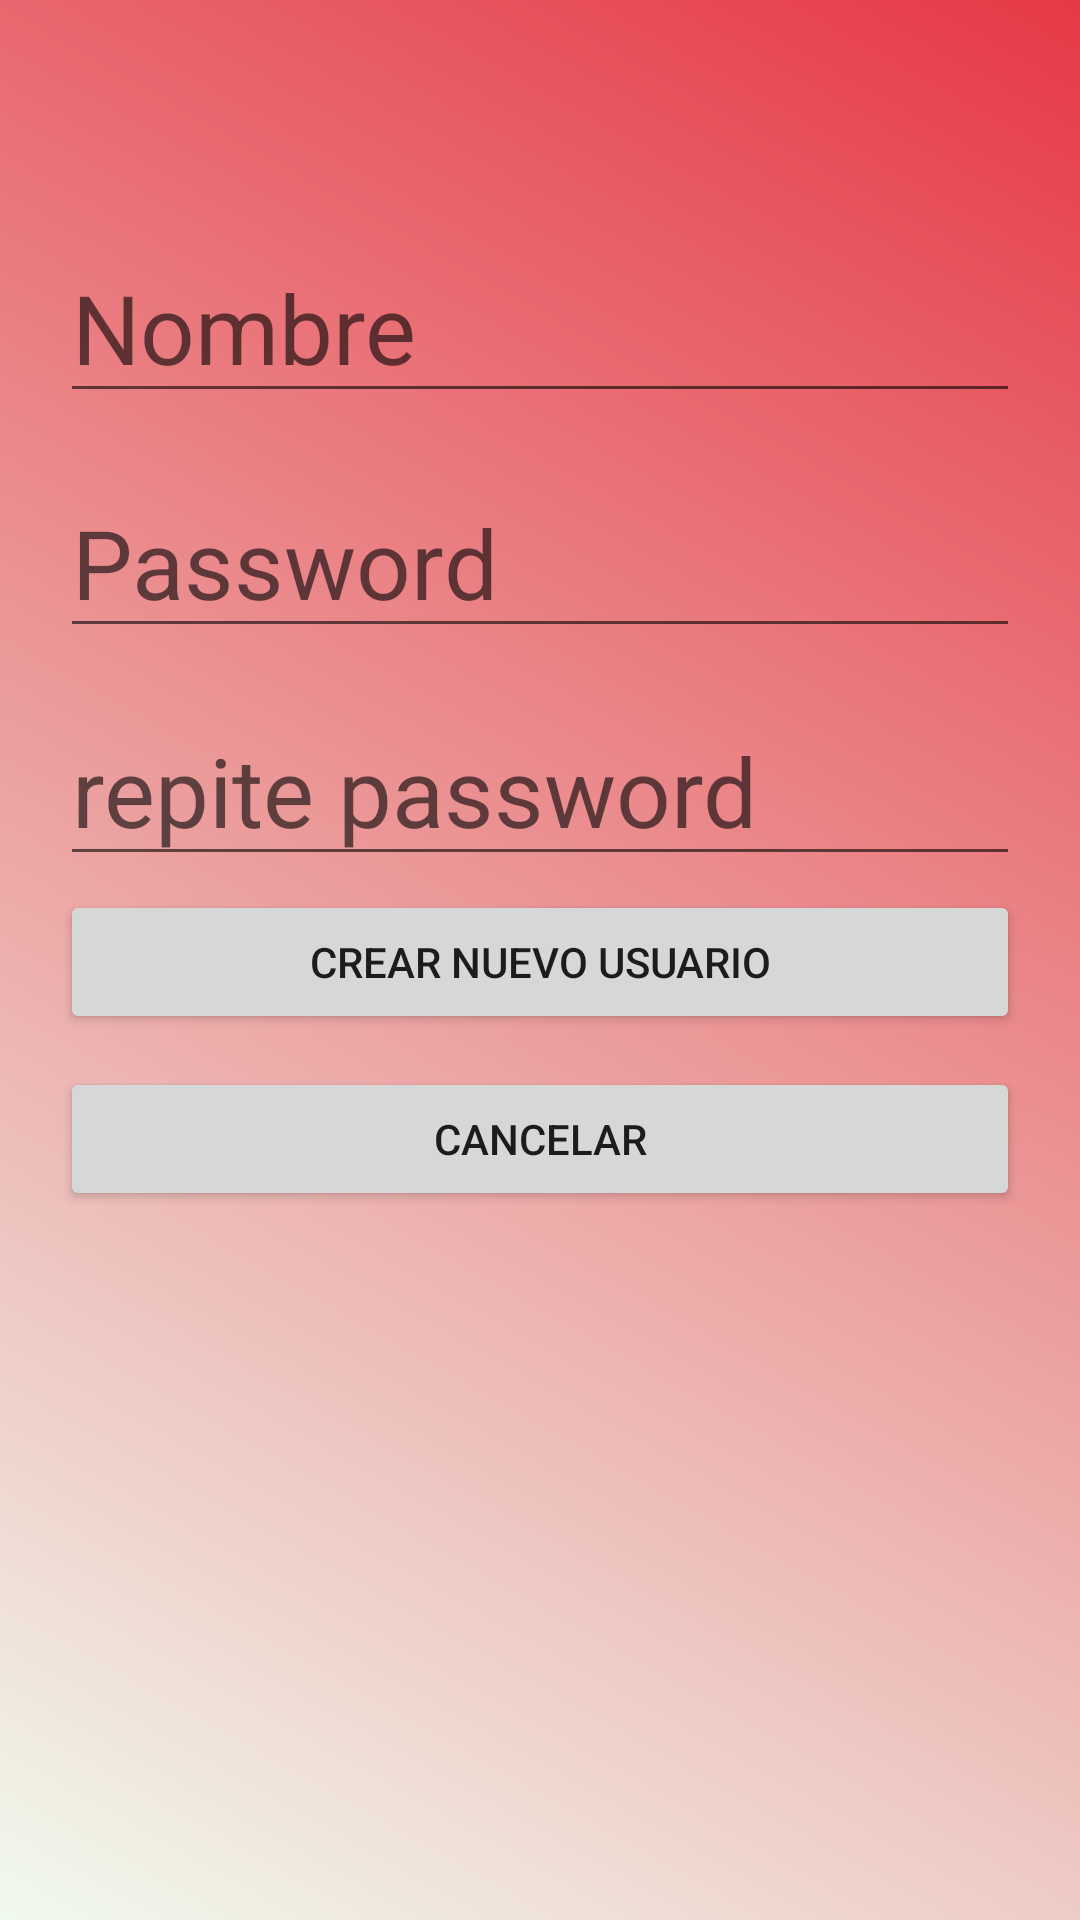

Write the Android layout XML for this screen, with the resource values it uses.
<!-- AndroidManifest.xml: application theme Theme.GameCenterNuevo -->
<!-- res/layout/activity_nuevo_usuario.xml -->
<?xml version="1.0" encoding="utf-8"?>
<androidx.constraintlayout.widget.ConstraintLayout xmlns:android="http://schemas.android.com/apk/res/android"
    xmlns:app="http://schemas.android.com/apk/res-auto"
    xmlns:tools="http://schemas.android.com/tools"
    android:id="@+id/layout_activity_help_peg"
    android:layout_width="match_parent"
    android:layout_height="match_parent"
    android:background="@drawable/gradient_list"
    android:padding="20dp"
    tools:context=".HelpActivityPeg">


    <EditText
        android:id="@+id/activity_nuevo_usuario_editText_nombre"
        android:layout_width="match_parent"
        android:layout_height="wrap_content"
        android:ems="10"
        android:hint="Nombre"
        android:inputType="textPersonName"
        android:textColor="@color/black"
        android:textSize="32dp"
        app:layout_constraintBottom_toBottomOf="parent"
        app:layout_constraintEnd_toEndOf="parent"
        app:layout_constraintHorizontal_bias="0.4"
        app:layout_constraintStart_toStartOf="parent"
        app:layout_constraintTop_toTopOf="parent"
        app:layout_constraintVertical_bias="0.107" />

    <EditText
        android:id="@+id/activity_nuevo_usuario_editText_contraseña"
        android:layout_width="match_parent"
        android:layout_height="wrap_content"
        android:layout_marginBottom="208dp"
        android:ems="10"
        android:hint="Password"
        android:inputType="textPassword"
        android:textColor="@color/black"
        android:textSize="32dp"
        app:layout_constraintBottom_toBottomOf="parent"
        app:layout_constraintEnd_toEndOf="parent"
        app:layout_constraintStart_toStartOf="parent"
        app:layout_constraintTop_toBottomOf="@+id/activity_nuevo_usuario_editText_nombre"
        app:layout_constraintVertical_bias="0.086" />

    <EditText
        android:id="@+id/activity_nuevo_usuario_editText_repite_contrasenia"
        android:layout_width="match_parent"
        android:layout_height="wrap_content"
        android:layout_marginTop="16dp"
        android:ems="10"
        android:hint="repite password"
        android:inputType="textPassword"
        android:textColor="@color/black"
        android:textSize="32dp"
        app:layout_constraintEnd_toEndOf="parent"
        app:layout_constraintHorizontal_bias="0.6"
        app:layout_constraintStart_toStartOf="parent"
        app:layout_constraintTop_toBottomOf="@+id/activity_nuevo_usuario_editText_contraseña" />


    <Button
        android:id="@+id/activity_nuevo_usuario_button_crear_nuevo_usuario"
        android:layout_width="match_parent"
        android:layout_height="wrap_content"
        android:text="crear nuevo usuario"
        app:layout_constraintBottom_toBottomOf="parent"
        app:layout_constraintEnd_toEndOf="parent"
        app:layout_constraintHorizontal_bias="0.4"
        app:layout_constraintStart_toStartOf="parent"
        app:layout_constraintTop_toBottomOf="@+id/activity_nuevo_usuario_editText_contraseña"
        app:layout_constraintVertical_bias="0.227" />

    <Button
        android:id="@+id/activity_nuevo_usuario_button_cancelar"
        android:layout_width="match_parent"
        android:layout_height="wrap_content"
        android:layout_marginBottom="72dp"
        android:text="Cancelar"
        app:layout_constraintBottom_toBottomOf="parent"
        app:layout_constraintEnd_toEndOf="parent"
        app:layout_constraintStart_toStartOf="parent"
        app:layout_constraintTop_toBottomOf="@+id/activity_nuevo_usuario_button_crear_nuevo_usuario"
        app:layout_constraintVertical_bias="0.07" />


</androidx.constraintlayout.widget.ConstraintLayout>
<!-- resources referenced by this layout -->
<resources>
  <color name="black">#FF000000</color>
  <!-- drawable gradient_list (drawable) -->
  <?xml version="1.0" encoding="utf-8"?>
  <animation-list xmlns:android="http://schemas.android.com/apk/res/android">
  
      <item
          android:drawable="@drawable/background1"
          android:duration="5000"/>
  
      <item
          android:drawable="@drawable/background2"
          android:duration="5000"/>
  
      <item
          android:drawable="@drawable/background3"
          android:duration="5000"/>
  
  
  </animation-list>
  <style name="Theme.GameCenterNuevo" parent="Theme.MaterialComponents.DayNight.DarkActionBar">
          
          <item name="colorPrimary">@color/purple_500</item>
          <item name="colorPrimaryVariant">@color/purple_700</item>
          <item name="colorOnPrimary">@color/white</item>
          
          <item name="colorSecondary">@color/teal_200</item>
          <item name="colorSecondaryVariant">@color/teal_700</item>
          <item name="colorOnSecondary">@color/black</item>
          
          <item name="android:statusBarColor" tools:targetApi="l">?attr/colorPrimaryVariant</item>
          
      </style>
  <!-- drawable background1 (drawable) -->
  <?xml version="1.0" encoding="utf-8"?>
  <selector xmlns:android="http://schemas.android.com/apk/res/android">
  
      <item>
          <shape>
              <gradient
                  android:angle="225"
                  android:startColor="#e63946"
                  android:endColor="#f1faee">
              </gradient>
          </shape>
      </item>
  </selector>
  <!-- drawable background2 (drawable) -->
  <?xml version="1.0" encoding="utf-8"?>
  <selector xmlns:android="http://schemas.android.com/apk/res/android">
  
      <item>
          <shape>
              <gradient
                  android:angle="135"
                  android:startColor="#a8dadc"
                  android:endColor="#457b9d">
              </gradient>
          </shape>
      </item>
  </selector>
  <!-- drawable background3 (drawable) -->
  <?xml version="1.0" encoding="utf-8"?>
  <selector xmlns:android="http://schemas.android.com/apk/res/android">
  
      <item>
          <shape>
              <gradient
                  android:angle="315"
                  android:startColor="#1d3557"
                  android:endColor="#e63946">
              </gradient>
          </shape>
      </item>
  </selector>
  <color name="purple_500">#FF6200EE</color>
  <color name="purple_700">#FF3700B3</color>
  <color name="white">#FFFFFFFF</color>
  <color name="teal_200">#FF03DAC5</color>
  <color name="teal_700">#FF018786</color>
</resources>
